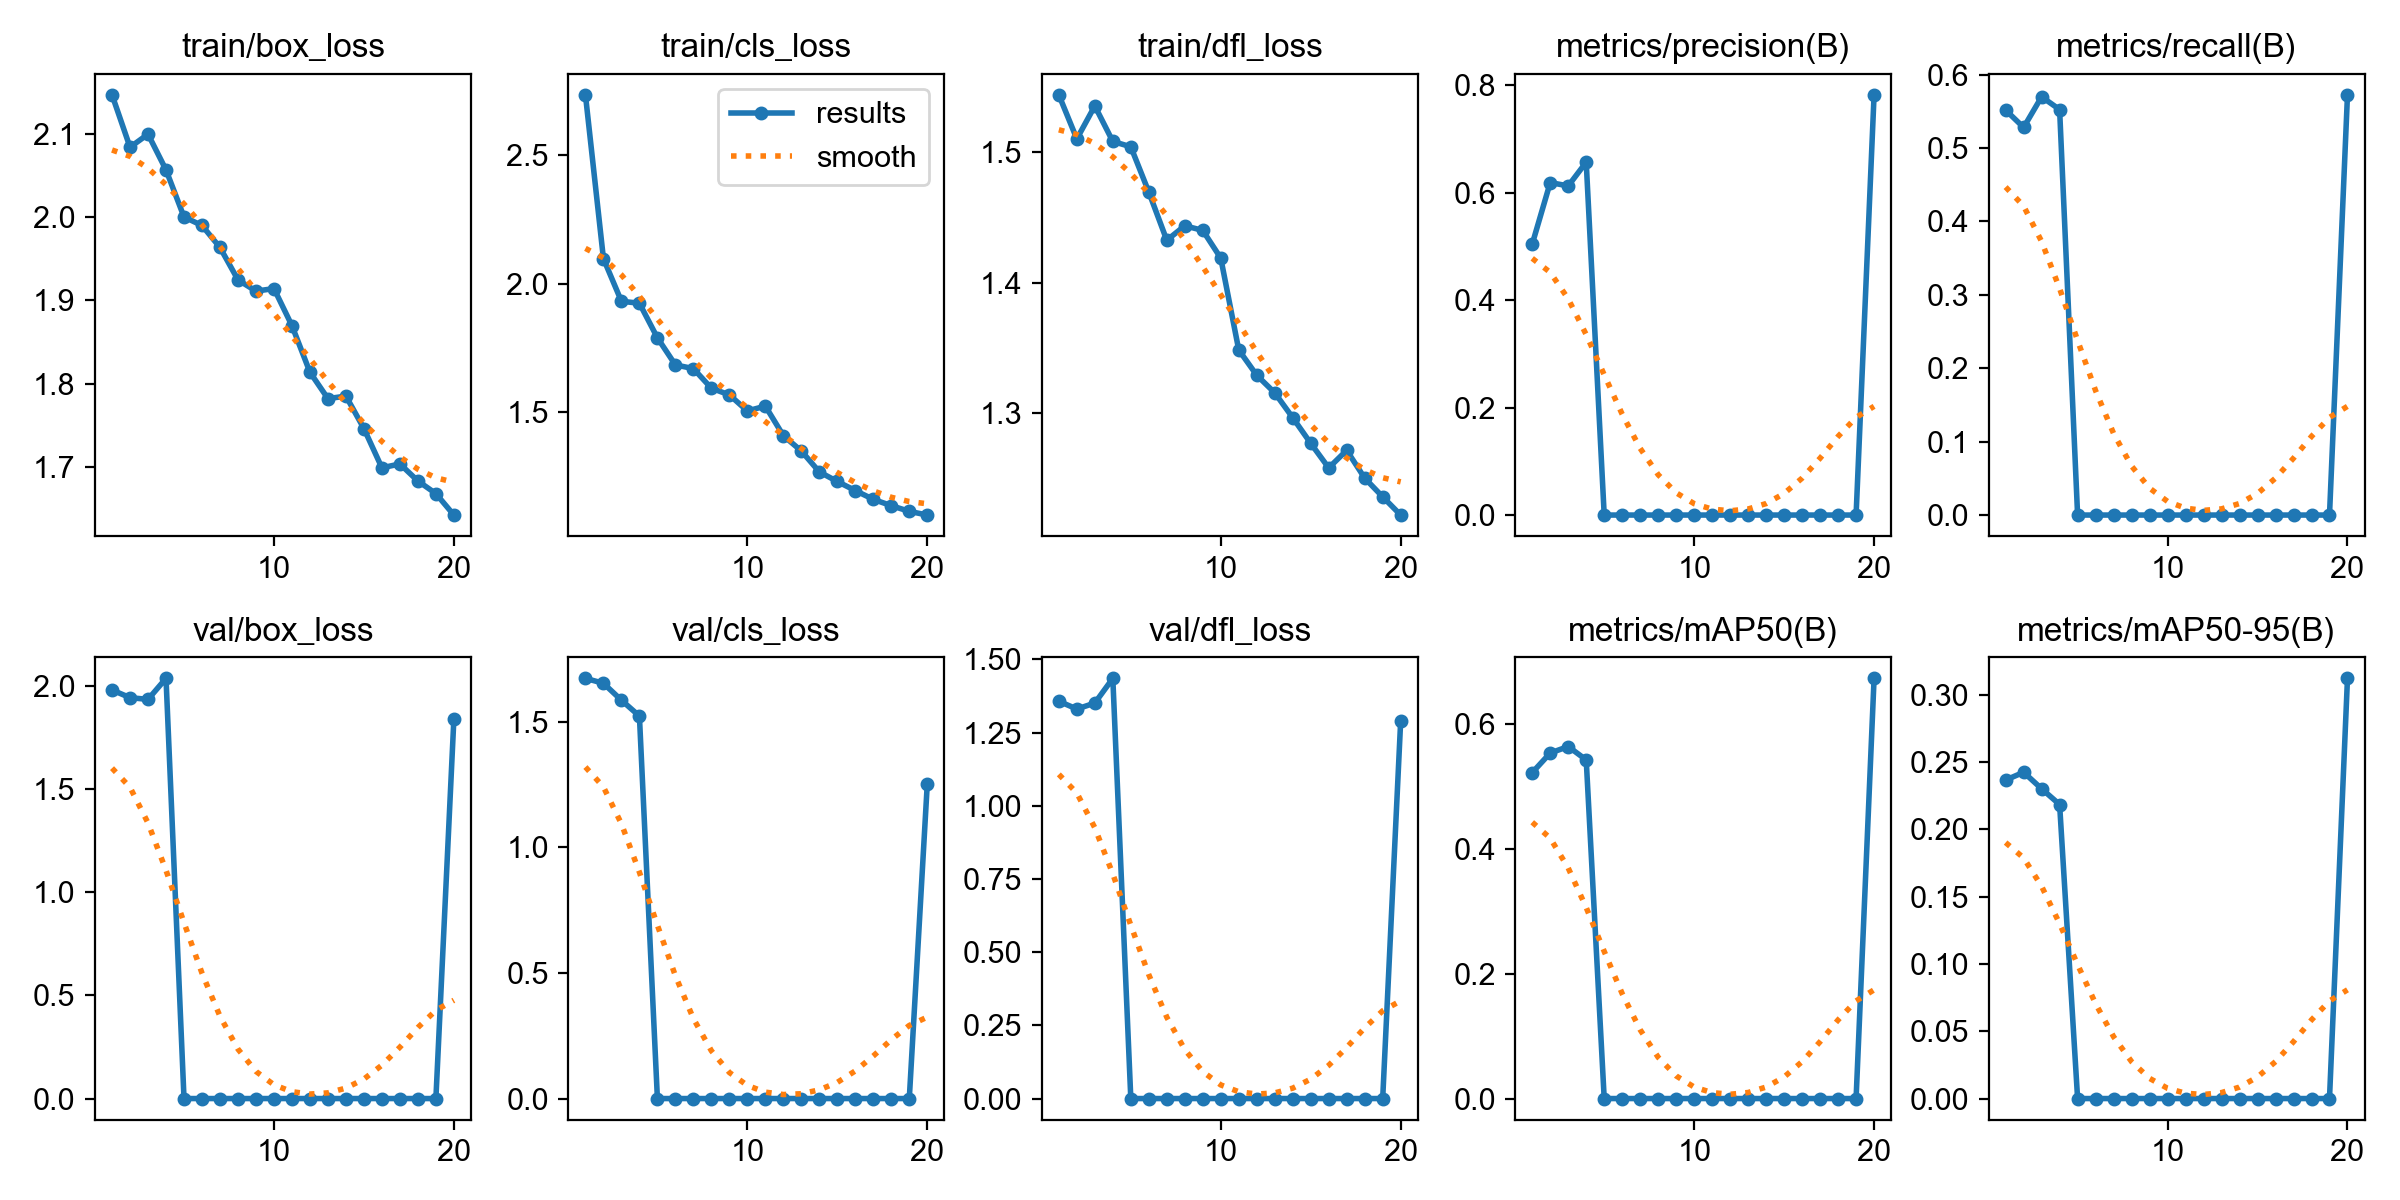

Data behind this chart, as committed beside it:
epoch, time, train/box_loss, train/cls_loss, train/dfl_loss, metrics/precision(B), metrics/recall(B), metrics/mAP50(B), metrics/mAP50-95(B), val/box_loss, val/cls_loss, val/dfl_loss, lr/pg0, lr/pg1, lr/pg2
1, 808.2, 2.147, 2.736, 1.544, 0.5041, 0.5516, 0.522, 0.2366, 1.98, 1.672, 1.357, 0.0005549, 0.0005549, 0.0005549
2, 1706, 2.084, 2.097, 1.51, 0.6186, 0.528, 0.5534, 0.2424, 1.942, 1.652, 1.33, 0.001056, 0.001056, 0.001056
3, 2556, 2.1, 1.931, 1.536, 0.6123, 0.5698, 0.5638, 0.2301, 1.934, 1.585, 1.351, 0.001501, 0.001501, 0.001501
4, 3339, 2.057, 1.923, 1.508, 0.6565, 0.5523, 0.5423, 0.2184, 2.036, 1.522, 1.435, 0.001419, 0.001419, 0.001419
5, 1005, 2, 1.788, 1.504, 0, 0, 0, 0, 0, 0, 0, 0.001337, 0.001337, 0.001337
6, 2026, 1.99, 1.682, 1.47, 0, 0, 0, 0, 0, 0, 0, 0.001254, 0.001254, 0.001254
7, 3136, 1.964, 1.668, 1.433, 0, 0, 0, 0, 0, 0, 0, 0.001172, 0.001172, 0.001172
8, 4292, 1.925, 1.592, 1.444, 0, 0, 0, 0, 0, 0, 0, 0.001089, 0.001089, 0.001089
9, 5385, 1.911, 1.566, 1.44, 0, 0, 0, 0, 0, 0, 0, 0.001007, 0.001007, 0.001007
10, 6150, 1.914, 1.503, 1.419, 0, 0, 0, 0, 0, 0, 0, 0.0009244, 0.0009244, 0.0009244
11, 6904, 1.87, 1.522, 1.348, 0, 0, 0, 0, 0, 0, 0, 0.0008418, 0.0008418, 0.0008418
12, 7726, 1.814, 1.407, 1.329, 0, 0, 0, 0, 0, 0, 0, 0.0007593, 0.0007593, 0.0007593
13, 8514, 1.782, 1.347, 1.316, 0, 0, 0, 0, 0, 0, 0, 0.0006768, 0.0006768, 0.0006768
14, 9313, 1.785, 1.265, 1.297, 0, 0, 0, 0, 0, 0, 0, 0.0005943, 0.0005943, 0.0005943
15, 10288, 1.746, 1.228, 1.277, 0, 0, 0, 0, 0, 0, 0, 0.0005118, 0.0005118, 0.0005118
16, 11314, 1.699, 1.192, 1.258, 0, 0, 0, 0, 0, 0, 0, 0.0004293, 0.0004293, 0.0004293
17, 12273, 1.703, 1.158, 1.272, 0, 0, 0, 0, 0, 0, 0, 0.0003467, 0.0003467, 0.0003467
18, 13020, 1.683, 1.133, 1.25, 0, 0, 0, 0, 0, 0, 0, 0.0002642, 0.0002642, 0.0002642
19, 14001, 1.668, 1.111, 1.236, 0, 0, 0, 0, 0, 0, 0, 0.0001817, 0.0001817, 0.0001817
20, 14890, 1.642, 1.097, 1.222, 0.7818, 0.5724, 0.6729, 0.3122, 1.84, 1.252, 1.29, 9.91865e-05, 9.91865e-05, 9.91865e-05
